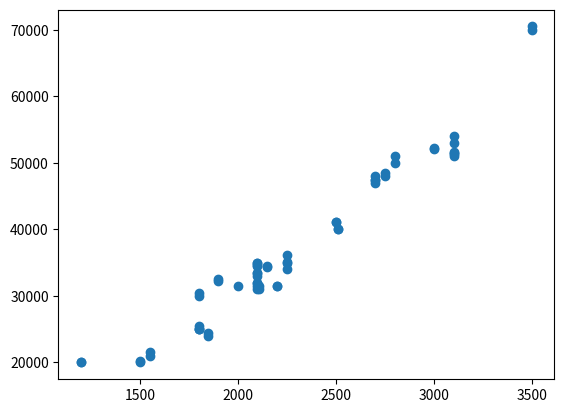

Write the Python code that produced this figure. (Note: this script raises an exception after producing the figure.)
import numpy as np
import pandas as pd
import matplotlib.pyplot as plt
import random

def cost_function(x,y,w,b):
    m=len(x)
    j=0
    for i in range(m):
        j+=(w*x[i]+b-y[i])**2
    j=j/(2*m)
    
    return j

def compute_gradient(x,y,w,b):
    d_dw=0
    d_db=0
    m=len(x)
    for i in range(m):
        f_wb=w*x[i]+b
        d_db+=f_wb-y[i]
        d_dw+=(f_wb-y[i])*x[i]
    d_db=d_db/m
    d_dw=d_dw/m
    return d_dw, d_db

def gradient_descent(x,y,w,b,iters):
    alpha=0.000001
    j=[]
    wl=[]
    prev_cost=cost_function(x,y,w,b)
    for i in range(iters):
        w_gradient,b_gradient=compute_gradient(x,y,w,b)
        w=w-(alpha*w_gradient)
        b=b-(alpha*b_gradient)
        curr_cost=cost_function(x,y,w,b)
        j.append(curr_cost)
        wl.append(w)
        if(abs(prev_cost-curr_cost)<1e-7):
            break
        prev_cost=curr_cost
    return w,b, j,wl


x = [2000, 2100, 2500, 2250, 3000, 1900, 1500, 1850, 2700, 2100, 2150, 2100, 2100, 2510, 2250, 3100, 1800, 1550, 1800, 2700, 2110, 2100, 3500, 1200, 2800, 3100, 2750, 1800, 2200, 3100, 2100, 2100, 2500, 2250, 3000, 1900, 1500, 1850, 2700, 2100, 2150, 2100, 2100, 2510, 2250, 3100, 1800, 1550, 1800, 2700, 2110, 2100, 3500, 1200, 2800, 3100, 2750, 1800, 2200, 3100]
y= [31500, 35000, 41050, 36100, 52100, 32500, 20000, 24500, 48000, 31000, 34500, 32000, 34500, 40050, 34100, 51500, 30500, 21000, 25000, 47000, 31500, 33500, 70000, 20000, 50000, 53000, 48000, 25000, 31460, 51400, 33500, 35010, 41100, 35100, 52200, 32300, 20200, 24000, 47500, 31500, 34400, 32020, 34700, 40000, 35000, 51000, 30000, 21500, 25500, 47500, 31000, 33000, 70500, 20100, 51000, 54000, 48500, 25100, 31560, 51600]
plt.scatter(x,y)
plt.show()
x=x/np.max(x)
y=y/np.max(y)

w=0.25
b=0.25

w,b,j,wl=gradient_descent(x,y,w,b,100000)

x_input=float(input("Enter house size: "))
print("The w and b is: ",w,b)
prediction= (w*x_input)+b
print("Number of Iterations: ",len(j))
print("The predicted rent is: ",prediction)

plt.plot(wl,j)
plt.show()
